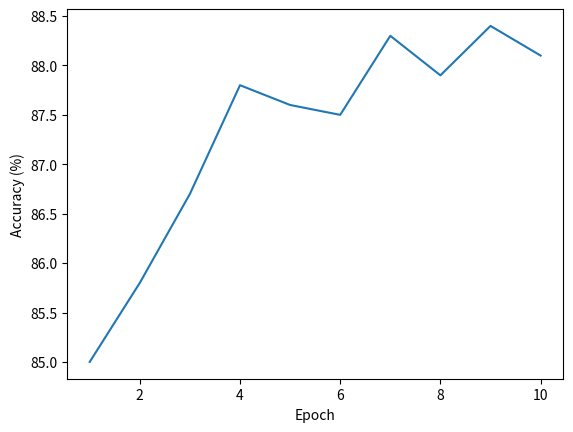

This chart was generated by the following Python code:
import matplotlib.pyplot as plt

epoch = [1, 2, 3, 4, 5, 6, 7, 8, 9, 10]
acc = [85.0, 85.8, 86.7, 87.8, 87.6, 87.5, 88.3, 87.9, 88.4, 88.1]

plt.plot(epoch, acc)
plt.xlabel('Epoch')
plt.ylabel('Accuracy (%)')
plt.show()

